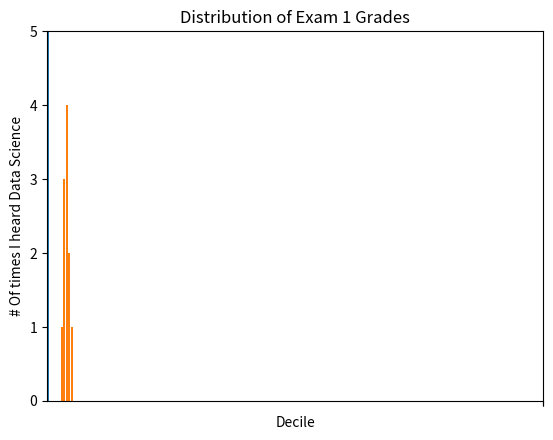

Source code (Python): (Note: this script raises an exception after producing the figure.)
# Line chart
from matplotlib import pyplot as plt
years = [1950, 1960, 1970, 1980, 1990, 2000, 2010]
gdp = [300.2, 543.3, 1075.9, 2862.5, 5979.6, 10289.7, 14958.3]
plt.plot(years, gdp, color='green', marker='o', linestyle='solid')
plt.title("Nominal GDP")
plt.ylabel("Billions of $")
plt.show()

# Bar chart
from matplotlib import pyplot as plt
movies = ["Annie Hall", "Ben-Hur", "Casablanca", "Gandhi", "West Side Story"]
num_oscars = [5, 11, 3, 8, 10]
xs = [i + 0.1 for i, _ in enumerate(movies)]

plt.bar(xs, num_oscars)

plt.ylabel("# of Academy Awards")
plt.title("My Favorite Movies")

plt.xticks([i+0.5 for i, _ in enumerate(movies)], movies)

plt.show()

# Histogram
from matplotlib import pyplot as plt
from collections import Counter
grades = [83,95,91,87,70,0,85,82,100,67,73,77,0]
decile = lambda grade: grade // 10 * 10
histogram = Counter(decile(grade) for grade in grades)

plt.bar([x - 4 for x in histogram.keys()], 
       histogram.values(),
       8)

plt.axis([-5, 105, 0, 5])

plt.xticks([10 * i for i in range(11)])
plt.xlabel("Decile")
plt.ylabel("# of Students")
plt.title("Distribution of Exam 1 Grades")
plt.show()

# misleading axis
from matplotlib import pyplot as plt

mentions = [500, 505]
years = [2013, 2014]

plt.bar([2012.6, 2013.6], mentions, 0.8)
plt.xticks(years)

plt.ylabel("# Of times I heard Data Science")

plt.ticklabel_format(useOffset=False)
plt.axis([2012.5,2014.5,499,506])
plt.title("Look at the 'Huge' Increase!")
plt.show()



